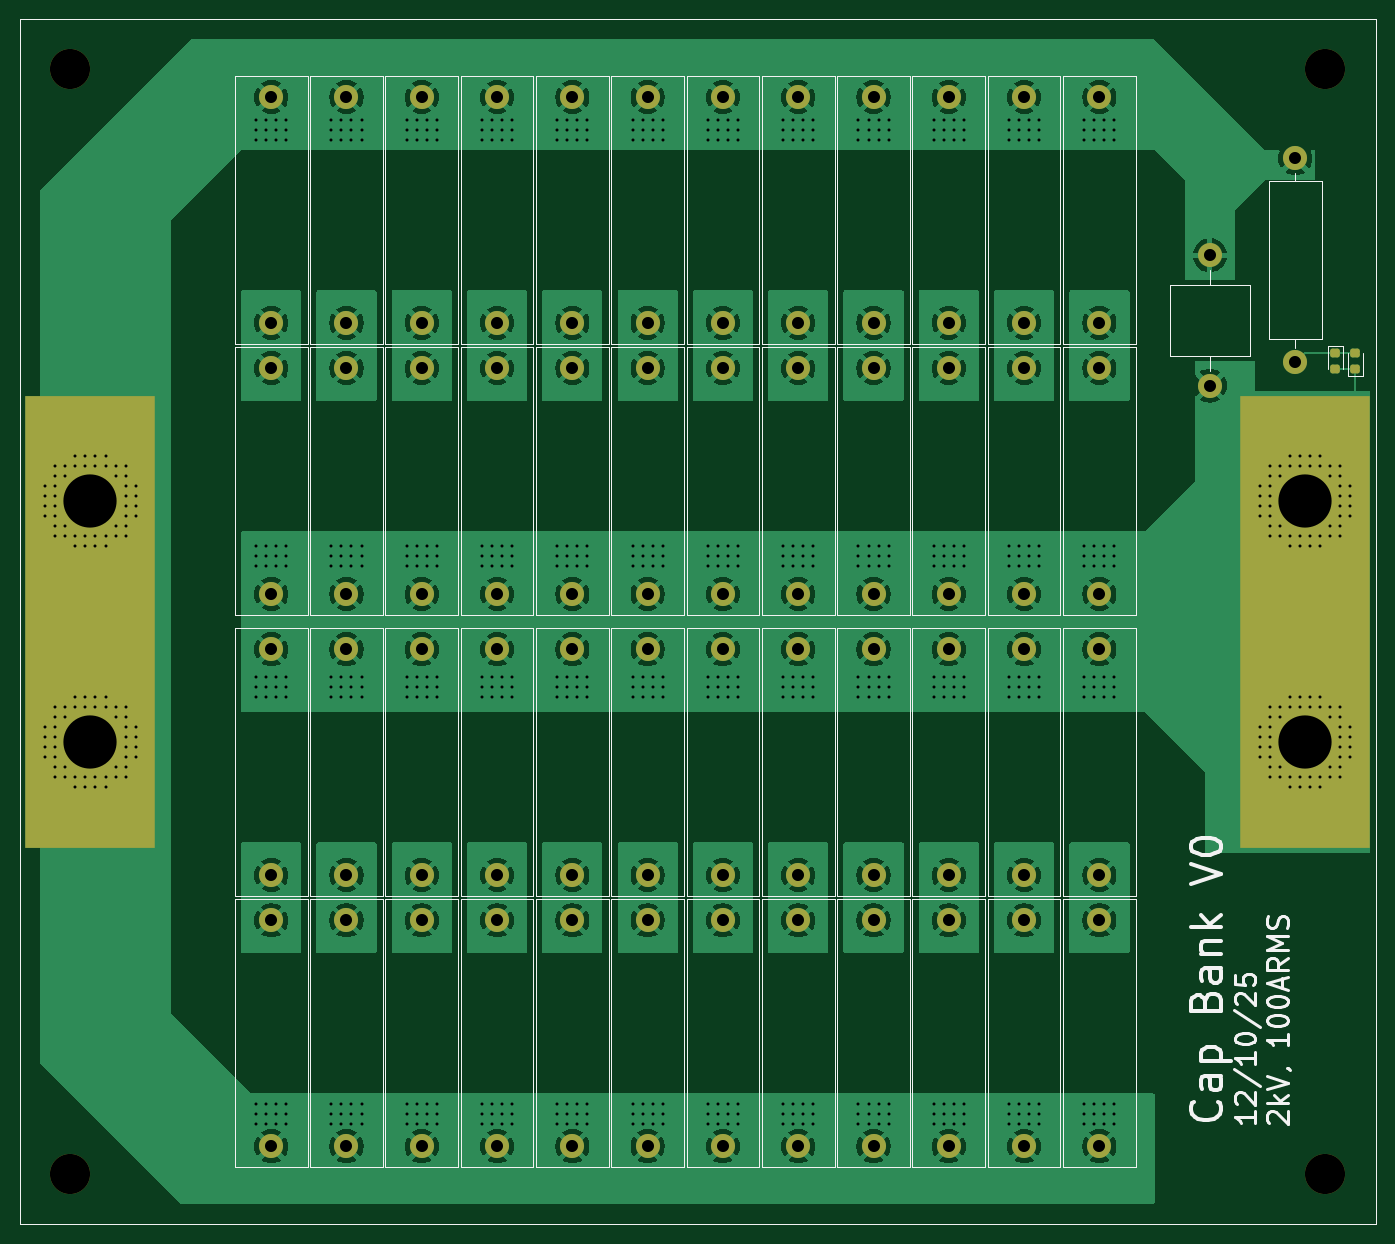
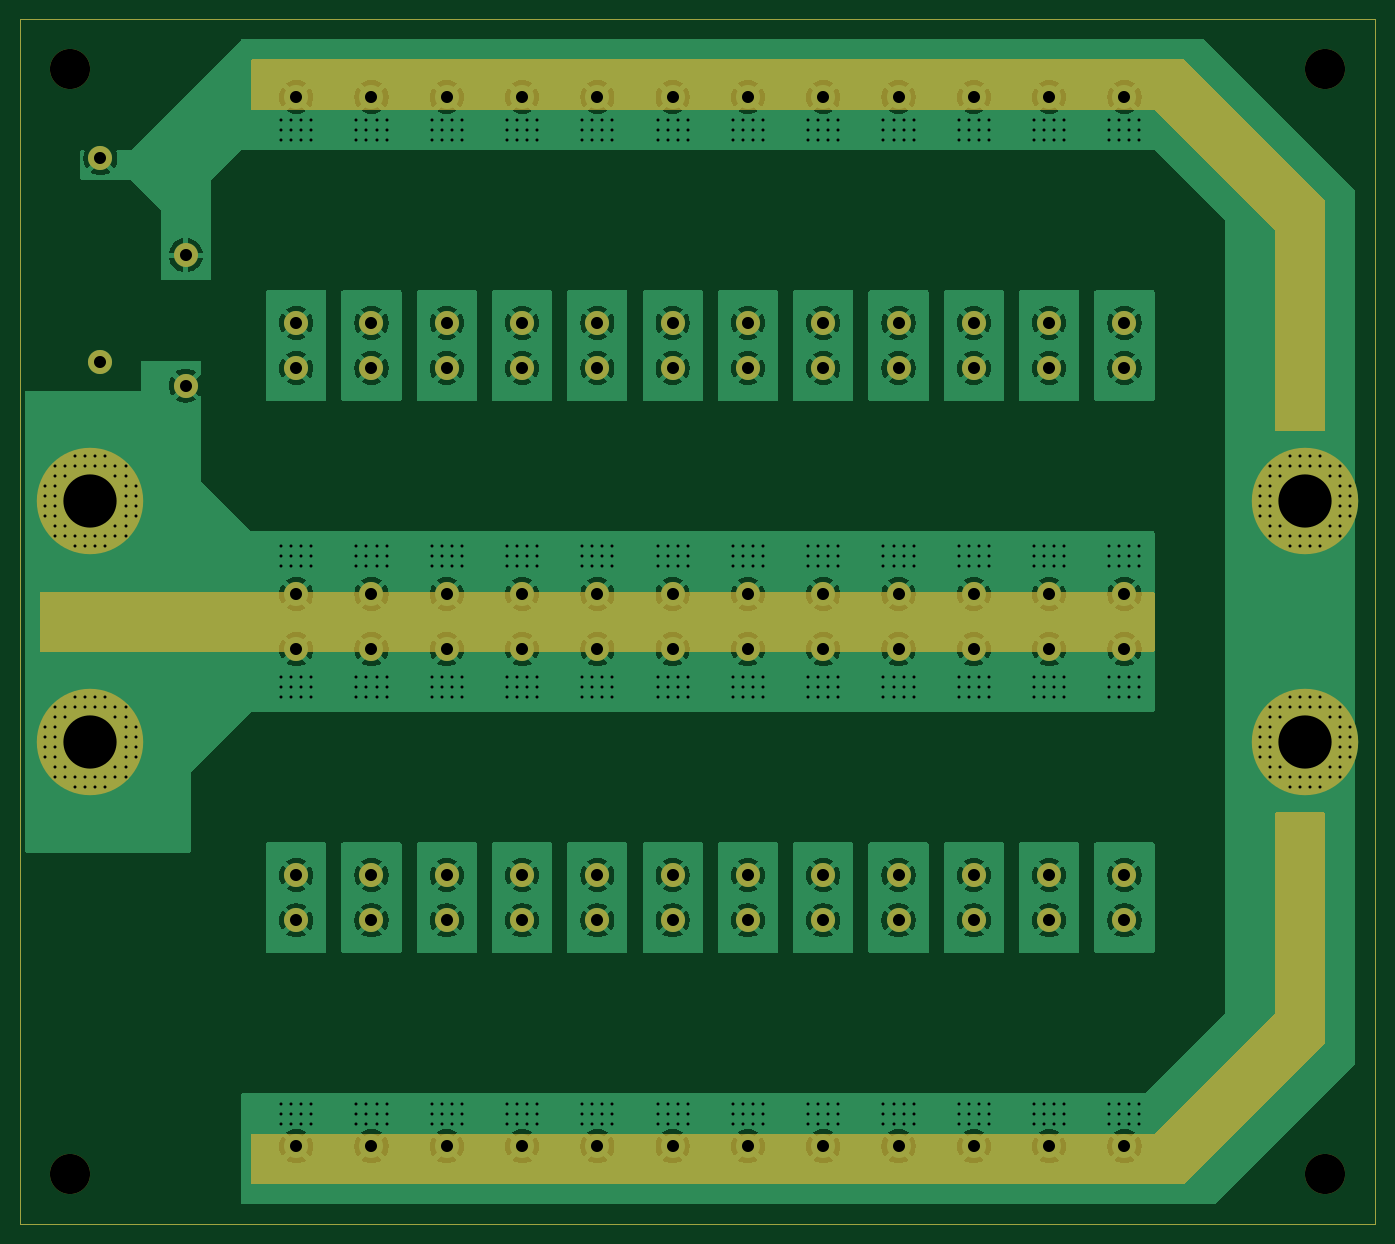
Circuit board: 8 layer files. Board 135.0 x 120.0 mm.
- bottom_copper: cap_bank-B_Cu.gbl (285863 bytes)
- bottom_mask: cap_bank-B_Mask.gbs (10996 bytes)
- outline: cap_bank-Edge_Cuts.gm1 (605 bytes)
- top_copper: cap_bank-F_Cu.gtl (287474 bytes)
- top_mask: cap_bank-F_Mask.gts (10290 bytes)
- top_silk: cap_bank-F_Silkscreen.gto (26070 bytes)
- drill: cap_bank-NPTH.drl (385 bytes)
- drill: cap_bank-PTH.drl (11945 bytes)

=== bottom_copper: cap_bank-B_Cu.gbl (285863 bytes, source omitted) ===
=== bottom_mask: cap_bank-B_Mask.gbs (10996 bytes, source omitted) ===
=== outline: cap_bank-Edge_Cuts.gm1 ===
%TF.GenerationSoftware,KiCad,Pcbnew,9.0.0*%
%TF.CreationDate,2025-12-10T15:51:30-08:00*%
%TF.ProjectId,cap_bank,6361705f-6261-46e6-9b2e-6b696361645f,rev?*%
%TF.SameCoordinates,Original*%
%TF.FileFunction,Profile,NP*%
%FSLAX46Y46*%
G04 Gerber Fmt 4.6, Leading zero omitted, Abs format (unit mm)*
G04 Created by KiCad (PCBNEW 9.0.0) date 2025-12-10 15:51:30*
%MOMM*%
%LPD*%
G01*
G04 APERTURE LIST*
%TA.AperFunction,Profile*%
%ADD10C,0.050000*%
%TD*%
G04 APERTURE END LIST*
D10*
X60000000Y-30000000D02*
X195000000Y-30000000D01*
X195000000Y-150000000D01*
X60000000Y-150000000D01*
X60000000Y-30000000D01*
M02*

=== top_copper: cap_bank-F_Cu.gtl (287474 bytes, source omitted) ===
=== top_mask: cap_bank-F_Mask.gts (10290 bytes, source omitted) ===
=== top_silk: cap_bank-F_Silkscreen.gto (26070 bytes, source omitted) ===
=== drill: cap_bank-NPTH.drl ===
M48
; DRILL file {KiCad 9.0.0} date 2025-12-10T15:51:27-0800
; FORMAT={-:-/ absolute / metric / decimal}
; #@! TF.CreationDate,2025-12-10T15:51:27-08:00
; #@! TF.GenerationSoftware,Kicad,Pcbnew,9.0.0
; #@! TF.FileFunction,NonPlated,1,2,NPTH
FMAT,2
METRIC
; #@! TA.AperFunction,NonPlated,NPTH,ComponentDrill
T1C4.000
%
G90
G05
T1
X65.0Y-35.0
X65.0Y-145.0
X190.0Y-35.0
X190.0Y-145.0
M30

=== drill: cap_bank-PTH.drl (11945 bytes, source omitted) ===
